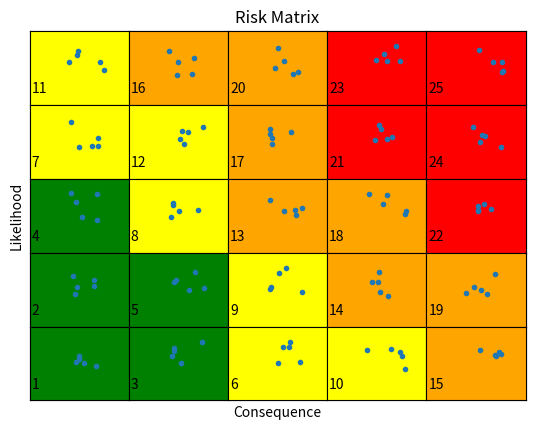

The matplotlib source for this figure:
import numpy as np
import matplotlib.pyplot as plt
import pandas as pdb

fig = plt.figure()
plt.subplots_adjust(wspace=0, hspace=0)
plt.xticks([])
plt.yticks([])
plt.xlim(0, 5)
plt.ylim(0, 5)
plt.xlabel('Consequence')
plt.ylabel('Likelihood')
plt.title('Risk Matrix')

#This example is for a 5 * 5 matrix
nrows=5
ncols=5
axes = [fig.add_subplot(nrows, ncols, r * ncols + c + 1) for r in range(0, nrows) for c in range(0, ncols) ]

# remove the x and y ticks
for ax in axes:
    ax.set_xticks([])
    ax.set_yticks([])
    ax.set_xlim(0,5)
    ax.set_ylim(0,5)

#Add background colors
#This has been done manually for more fine-grained control
#Run the loop below to identify the indice of the axes

#Identify the index of the axes
#for i in range(len(axes)):
#    axes[i].text(0,0, i)

green = [10, 15, 16, 20 , 21] #Green boxes
yellow = [0, 5, 6, 11, 17, 22, 23] #yellow boxes
orange = [1 , 2, 7, 12, 13, 18, 19, 24] # orange boxes
red = [3, 4, 8, 9, 14] #red boxes

for _ in green:
    axes[_].set_facecolor('green')

for _ in yellow:
    axes[_].set_facecolor('yellow')

for _ in orange:
    axes[_].set_facecolor('orange')

for _ in red:
    axes[_].set_facecolor('red')


#Add labels to the Green boxes
axes[10].text(0.1,0.8, '4')
axes[15].text(0.1,0.8, '2')
axes[20].text(0.1,0.8, '1')
axes[16].text(0.1,0.8, '5')
axes[21].text(0.1,0.8, '3')


#Add labels to the Yellow boxes
axes[0].text(0.1,0.8, '11')
axes[5].text(0.1,0.8, '7')
axes[6].text(0.1,0.8, '12')
axes[11].text(0.1,0.8, '8')
axes[17].text(0.1,0.8, '9')
axes[22].text(0.1,0.8, '6')
axes[23].text(0.1,0.8, '10')

#Add lables to the Orange boxes
axes[1].text(0.1,0.8, '16')
axes[2].text(0.1,0.8, '20')
axes[7].text(0.1,0.8, '17')
axes[12].text(0.1,0.8, '13')
axes[13].text(0.1,0.8, '18')
axes[18].text(0.1,0.8, '14')
axes[19].text(0.1,0.8, '19')
axes[24].text(0.1,0.8, '15')

#Add lables to the Red Boxes
axes[3].text(0.1,0.8, '23')
axes[8].text(0.1,0.8, '21')
axes[4].text(0.1,0.8, '25')
axes[9].text(0.1,0.8, '24')
axes[14].text(0.1,0.8, '22')

#Plot some data

for _ in range(len(axes)):
        axes[_].plot(np.random.uniform(2, 4, 5), np.random.uniform(2,4,5), '.')
#plt.show()
#plt.savefig('risk_matrix.png')

# Visualizing The Dataset
def dataset_visualization(class_num, train_number):
    plt.figure(figsize=(21,10))
    plt.bar(class_num, train_number)
    plt.xticks(class_num, rotation='vertical')
    plt.show()
